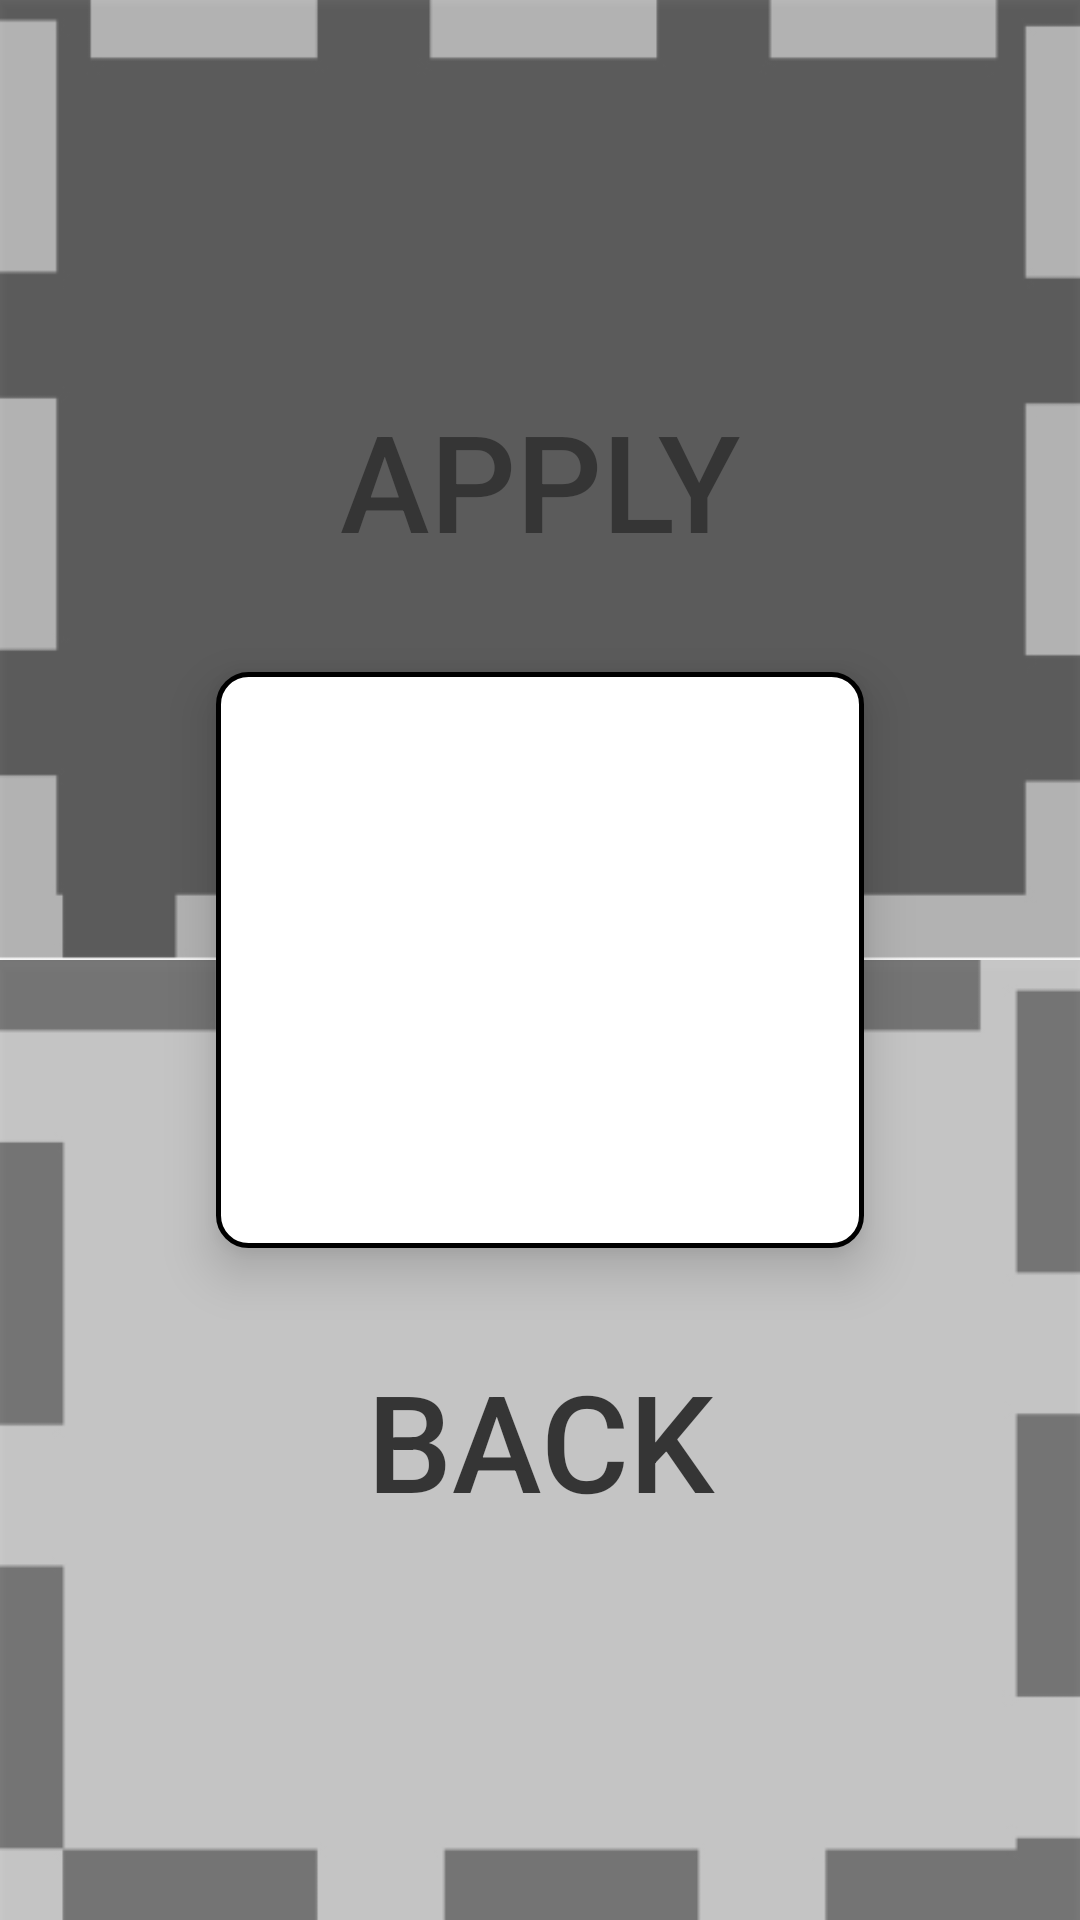

Layout XML and referenced resources for this Android screen:
<!-- AndroidManifest.xml: application theme AppTheme -->
<!-- res/layout/more_information.xml -->
<?xml version="1.0" encoding="utf-8"?>
<androidx.constraintlayout.widget.ConstraintLayout xmlns:tools="http://schemas.android.com/tools"
    android:layout_width="match_parent"
    android:layout_height="match_parent"
    android:background="@color/white"
    xmlns:android="http://schemas.android.com/apk/res/android"
    xmlns:app="http://schemas.android.com/apk/res-auto">




    <androidx.constraintlayout.widget.Guideline
        android:id="@+id/left_guideline"
        android:layout_width="wrap_content"
        android:layout_height="wrap_content"
        android:orientation="vertical"
        app:layout_constraintGuide_begin="0dp" />

    <androidx.constraintlayout.widget.Guideline
        android:layout_width="wrap_content"
        android:layout_height="wrap_content"
        android:id="@+id/right_guideline"
        app:layout_constraintGuide_percent="1"
        android:orientation="vertical"/>

    <androidx.constraintlayout.widget.Guideline
        android:layout_width="wrap_content"
        android:layout_height="wrap_content"
        android:id="@+id/top_guideline"
        app:layout_constraintGuide_percent="0"
        android:orientation="horizontal"/>

    <androidx.constraintlayout.widget.Guideline
        android:layout_width="wrap_content"
        android:layout_height="wrap_content"
        android:id="@+id/middle"
        app:layout_constraintGuide_percent=".5"
        android:orientation="horizontal"/>

    <androidx.constraintlayout.widget.Guideline
        android:layout_width="wrap_content"
        android:layout_height="wrap_content"
        android:id="@+id/bottom2_guideline"
        app:layout_constraintGuide_percent="1"
        android:orientation="horizontal"/>

    <androidx.constraintlayout.widget.Guideline
        android:id="@+id/large1_guideline"
        android:layout_width="wrap_content"
        android:layout_height="wrap_content"
        android:orientation="vertical"
        app:layout_constraintGuide_percent="0.2" />

    <androidx.constraintlayout.widget.Guideline
        android:layout_width="wrap_content"
        android:layout_height="wrap_content"
        android:id="@+id/large2_guideline"
        app:layout_constraintGuide_percent="0.8"
        android:orientation="vertical"/>

    <androidx.constraintlayout.widget.Guideline
        android:id="@+id/ancho1_guideline"
        android:layout_width="wrap_content"
        android:layout_height="wrap_content"
        android:orientation="horizontal"
        app:layout_constraintGuide_percent="0.35" />

    <androidx.constraintlayout.widget.Guideline
        android:layout_width="wrap_content"
        android:layout_height="wrap_content"
        android:id="@+id/ancho2_guideline"
        app:layout_constraintGuide_percent="0.65"
        android:orientation="horizontal"/>

    <Button
        android:id="@+id/btn1"
        android:layout_width="0dp"
        android:layout_height="0dp"
        android:alpha="0.75"
        android:background="@drawable/btn1"
        android:text="@string/Apply"
        android:textColor="@color/black"
        android:onClick="Postular"
        android:textSize="45sp"
        app:layout_constraintBottom_toBottomOf="@+id/middle"
        app:layout_constraintLeft_toLeftOf="@+id/left_guideline"
        app:layout_constraintRight_toRightOf="@+id/right_guideline"
        app:layout_constraintTop_toTopOf="@+id/top_guideline" />

    <Button
        android:text="@string/Back"
        android:layout_width="0dp"
        android:layout_height="0dp"
        android:id="@+id/btn2"
        android:textSize="45sp"
        android:textColor="@color/black"
        android:alpha="0.75"
        android:onClick="irTrabajo"
        android:background="@drawable/btn2"
        app:layout_constraintLeft_toLeftOf="@+id/left_guideline"
        app:layout_constraintRight_toRightOf="@+id/right_guideline"
        app:layout_constraintTop_toTopOf="@+id/middle"
        app:layout_constraintBottom_toBottomOf="@+id/bottom2_guideline" />


    <FrameLayout
        android:layout_width="0dp"
        android:layout_height="0dp"
        android:id="@+id/framePrueba"
        app:layout_constraintBottom_toTopOf="@+id/ancho2_guideline"
        app:layout_constraintLeft_toLeftOf="@+id/large1_guideline"
        app:layout_constraintRight_toRightOf="@+id/large2_guideline"
        app:layout_constraintTop_toTopOf="@id/ancho1_guideline"
        android:background="@drawable/et_style"
        android:elevation="10dp">
    </FrameLayout>



</androidx.constraintlayout.widget.ConstraintLayout>
<!-- resources referenced by this layout -->
<resources>
  <color name="black">#000</color>
  <color name="white">#fff</color>
  <!-- drawable btn1: jpg bitmap (drawable, 30018 bytes) -->
  <!-- drawable btn2: jpg bitmap (drawable, 28459 bytes) -->
  <!-- drawable et_style (drawable) -->
  <?xml version="1.0" encoding="utf-8"?>
  <shape xmlns:android="http://schemas.android.com/apk/res/android"
      android:shape="rectangle">
      <solid android:color="@color/white" />
      <corners android:radius="10dp" />
      <stroke android:width="5px" android:color="@color/black" />
  </shape>
  <string name="Apply">Apply</string>
  <string name="Back">Back</string>
  <style name="AppTheme" parent="Theme.AppCompat.Light.DarkActionBar">
          
          <item name="colorPrimary">@color/colorPrimary</item>
          <item name="colorPrimaryDark">@color/colorPrimaryDark</item>
          <item name="colorAccent">@color/colorAccent</item>
      </style>
  <color name="colorPrimary">#6200EE</color>
  <color name="colorPrimaryDark">#3700B3</color>
  <color name="colorAccent">#03DAC5</color>
</resources>
